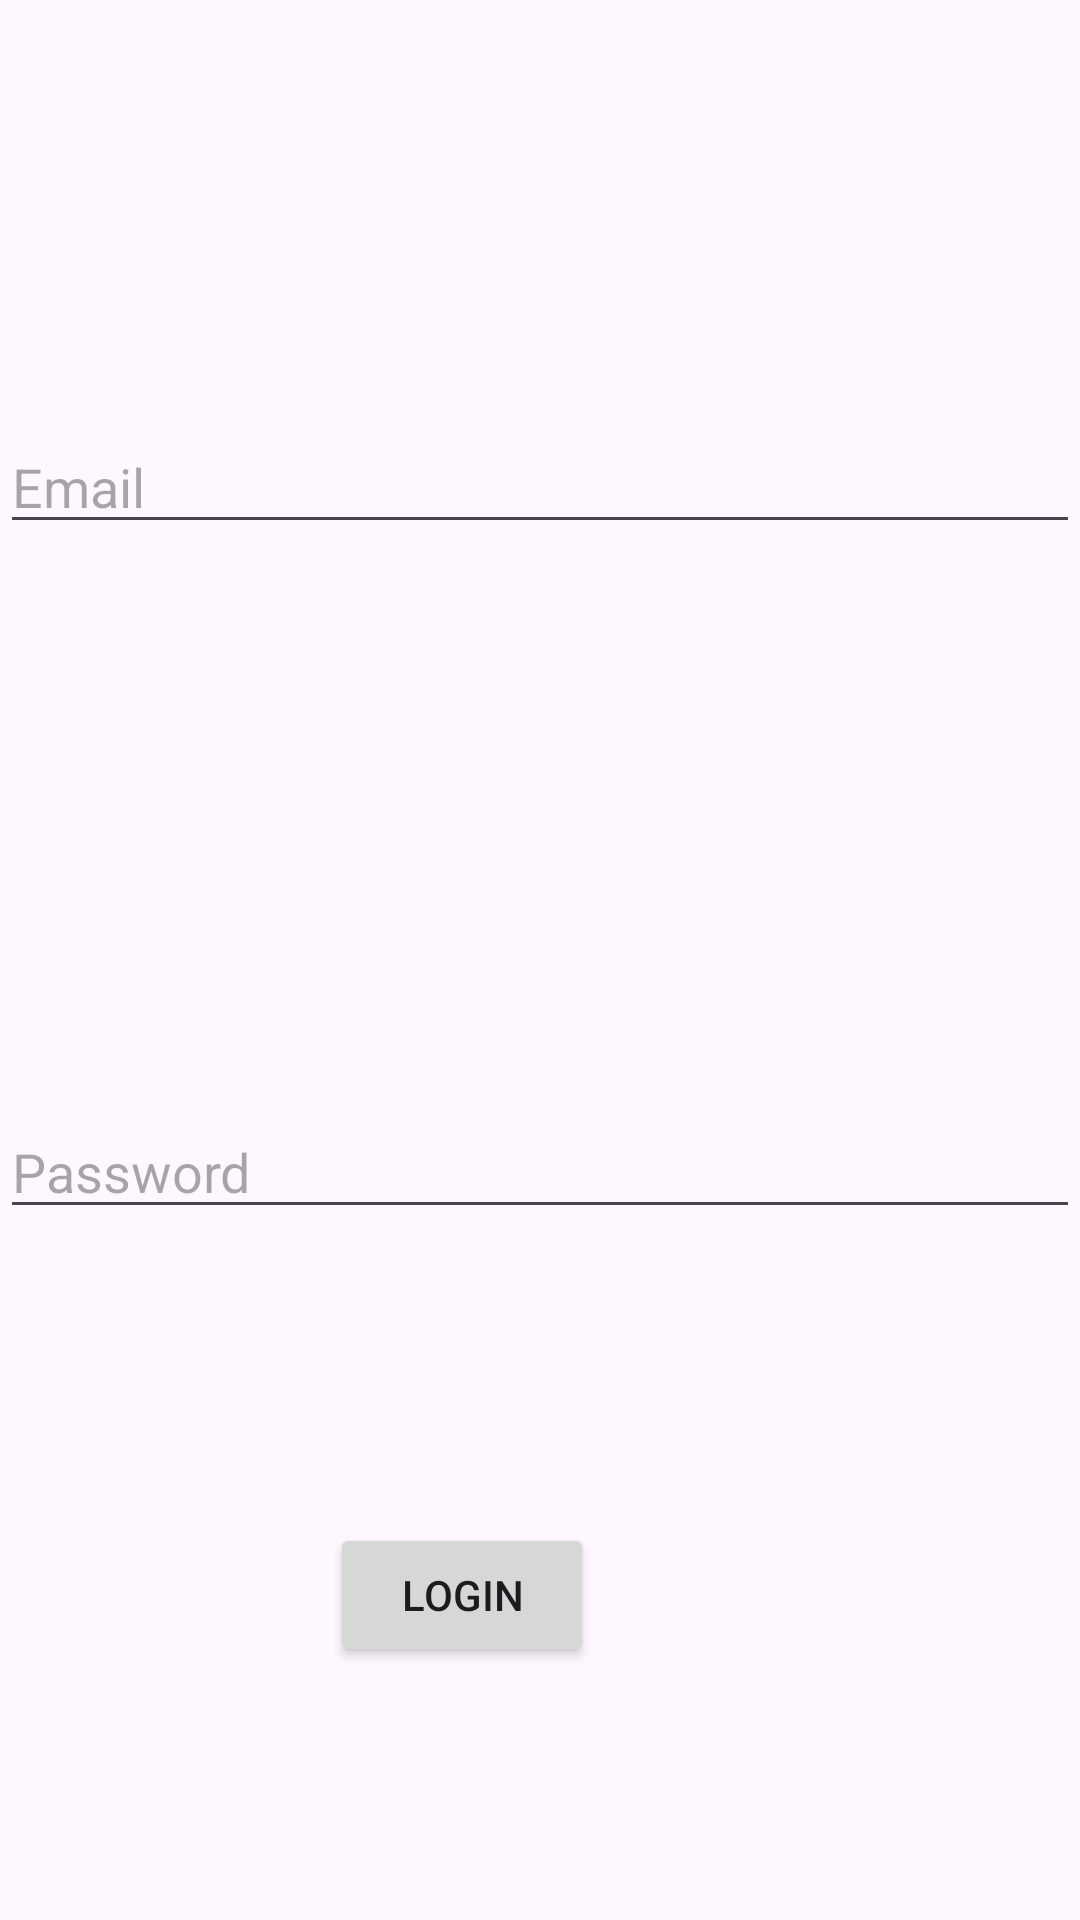

The Android layout XML behind this screen, and the referenced resources:
<!-- AndroidManifest.xml: application theme Theme.FirebaseDemo2 -->
<!-- res/layout/activity_login.xml -->
<?xml version="1.0" encoding="utf-8"?>
<RelativeLayout xmlns:android="http://schemas.android.com/apk/res/android"
    xmlns:app="http://schemas.android.com/apk/res-auto"
    xmlns:tools="http://schemas.android.com/tools"
    android:layout_width="match_parent"
    android:layout_height="match_parent"
    tools:context=".LoginActivity">

    <EditText
        android:id="@+id/email"
        android:layout_width="match_parent"
        android:layout_height="wrap_content"
        android:layout_marginTop="140dp"
        android:hint="Email" />

    <EditText
        android:id="@id/password"
        android:layout_width="match_parent"
        android:layout_height="wrap_content"
        android:layout_below="@id/email"
        android:layout_marginTop="187dp"
        android:hint="Password" />

    <Button
        android:id="@+id/login"
        android:layout_width="wrap_content"
        android:layout_height="wrap_content"
        android:layout_below="@+id/password"
        android:layout_alignParentEnd="true"
        android:layout_marginTop="98dp"
        android:layout_marginEnd="162dp"
        android:text="Login" />
</RelativeLayout>
<!-- resources referenced by this layout -->
<resources>
  <style name="Theme.FirebaseDemo2" parent="Base.Theme.FirebaseDemo2" />
  <style name="Base.Theme.FirebaseDemo2" parent="Theme.Material3.DayNight.NoActionBar">
          
          
      </style>
</resources>
